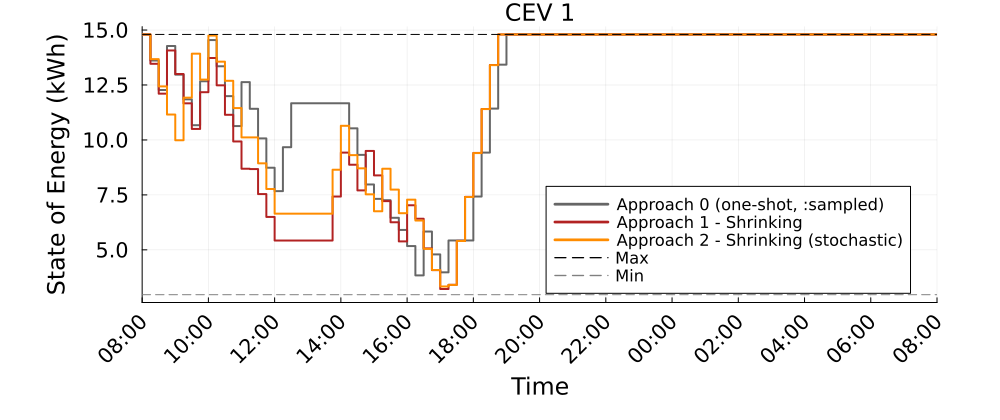

The file beside this chart, header and first rows:
Time_Period, CEV_1_A0_kWh, CEV_1_A1S_kWh, CEV_1_A2S_kWh
1, 14.8, 14.8, 14.8
2, 13.61, 13.47, 13.68
3, 12.27, 12.11, 12.44
4, 14.27, 14.07, 11.16
5, 12.97, 13, 9.986
6, 11.85, 11.66, 11.92
7, 10.67, 10.5, 13.92
8, 12.67, 12.17, 12.75
9, 14.54, 13.73, 14.75
10, 13.35, 12.49, 13.56
11, 11.99, 11.14, 12.69
12, 10.63, 9.931, 11.45
13, 12.63, 8.69, 10.11
14, 11.42, 8.675, 10.11
15, 10.07, 7.537, 8.937
16, 8.735, 6.498, 7.768
17, 7.67, 5.425, 6.645
18, 9.67, 5.425, 6.645
19, 11.67, 5.425, 6.645
20, 11.67, 5.425, 6.645
21, 11.67, 5.425, 6.645
22, 11.67, 5.425, 6.645
23, 11.67, 5.425, 6.645
24, 11.67, 7.425, 8.645
25, 11.67, 9.425, 10.65
26, 10.53, 8.874, 9.31
27, 9.322, 7.704, 8.71
28, 7.973, 9.5, 7.527
29, 7.321, 8.387, 6.756
30, 7.259, 7.218, 8.69
31, 6.458, 6.256, 7.74
32, 5.907, 5.385, 6.667
33, 5.173, 7.029, 7.285
34, 3.839, 6.415, 6.335
35, 5.832, 5.066, 5.045
36, 4.792, 4.078, 4.083
37, 3.976, 3.219, 3.333
38, 5.426, 3.41, 3.404
39, 5.426, 5.41, 5.404
40, 5.426, 7.41, 7.404
41, 7.426, 9.41, 9.404
42, 9.426, 11.41, 11.4
43, 11.43, 13.41, 13.4
44, 13.43, 14.8, 14.8
45, 14.8, 14.8, 14.8
46, 14.8, 14.8, 14.8
47, 14.8, 14.8, 14.8
48, 14.8, 14.8, 14.8
49, 14.8, 14.8, 14.8
50, 14.8, 14.8, 14.8
51, 14.8, 14.8, 14.8
52, 14.8, 14.8, 14.8
53, 14.8, 14.8, 14.8
54, 14.8, 14.8, 14.8
55, 14.8, 14.8, 14.8
56, 14.8, 14.8, 14.8
57, 14.8, 14.8, 14.8
58, 14.8, 14.8, 14.8
59, 14.8, 14.8, 14.8
60, 14.8, 14.8, 14.8
... 37 more rows
